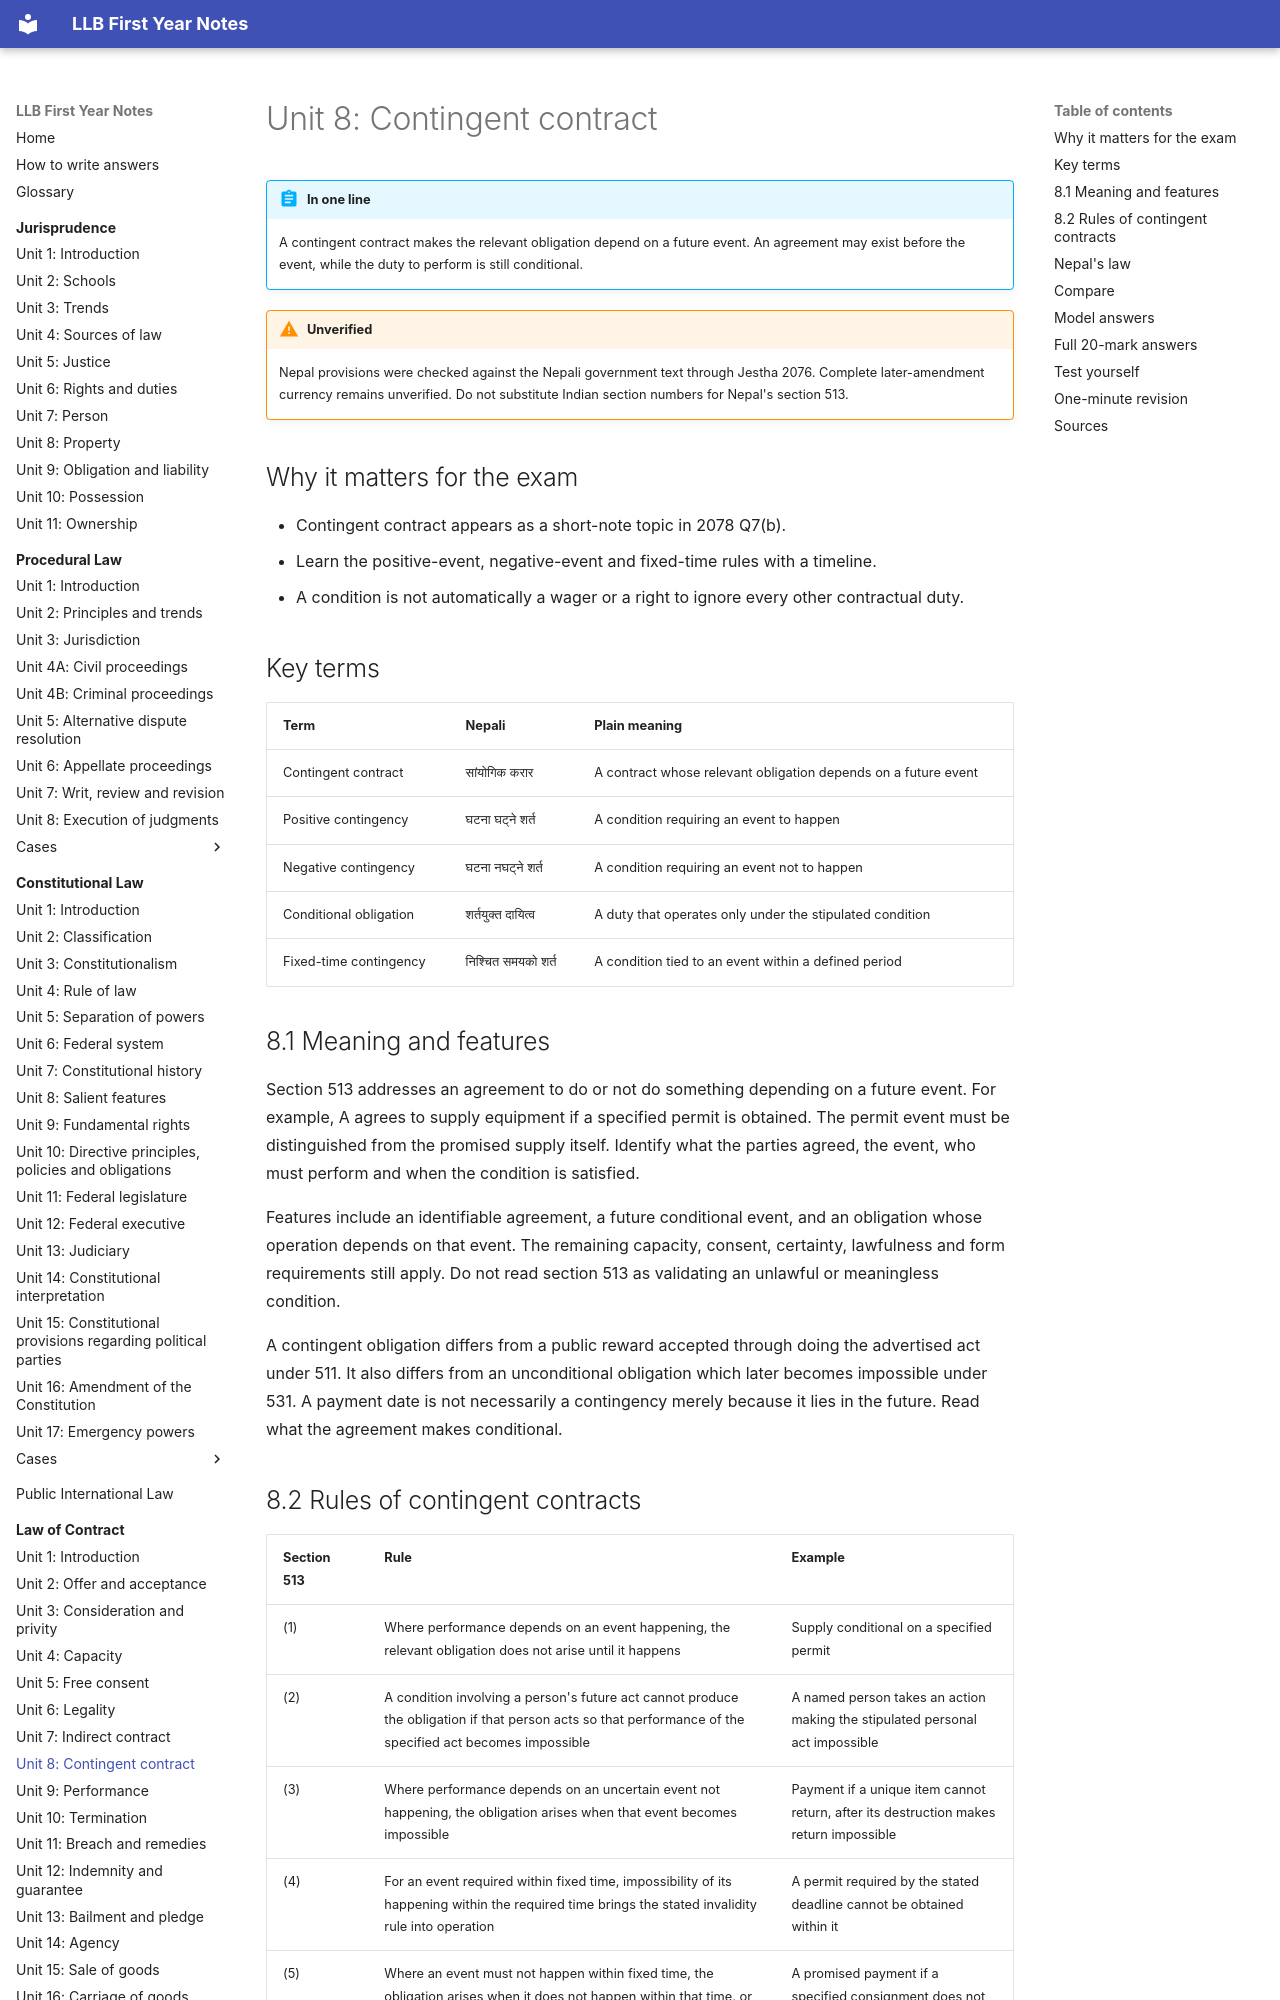

repository: amritghimire/llbnotes · page: law-of-contract/unit-08-contingent-contract/index.html · generator: mkdocs

# Unit 8: Contingent contract

!!! abstract "In one line"
    A contingent contract makes the relevant obligation depend on a future event. An agreement may exist before the event, while the duty to perform is still conditional.

!!! warning "Unverified"
    Nepal provisions were checked against the Nepali government text through Jestha 2076. Complete later-amendment currency remains unverified. Do not substitute Indian section numbers for Nepal's section 513.

## Why it matters for the exam

- Contingent contract appears as a short-note topic in 2078 Q7(b).
- Learn the positive-event, negative-event and fixed-time rules with a timeline.
- A condition is not automatically a wager or a right to ignore every other contractual duty.

## Key terms

| Term | Nepali | Plain meaning |
|---|---|---|
| Contingent contract | सांयोगिक करार | A contract whose relevant obligation depends on a future event |
| Positive contingency | घटना घट्ने शर्त | A condition requiring an event to happen |
| Negative contingency | घटना नघट्ने शर्त | A condition requiring an event not to happen |
| Conditional obligation | शर्तयुक्त दायित्व | A duty that operates only under the stipulated condition |
| Fixed-time contingency | निश्चित समयको शर्त | A condition tied to an event within a defined period |

## 8.1 Meaning and features

Section 513 addresses an agreement to do or not do something depending on a future event. For example, A agrees to supply equipment if a specified permit is obtained. The permit event must be distinguished from the promised supply itself. Identify what the parties agreed, the event, who must perform and when the condition is satisfied.

Features include an identifiable agreement, a future conditional event, and an obligation whose operation depends on that event. The remaining capacity, consent, certainty, lawfulness and form requirements still apply. Do not read section 513 as validating an unlawful or meaningless condition.

A contingent obligation differs from a public reward accepted through doing the advertised act under 511. It also differs from an unconditional obligation which later becomes impossible under 531. A payment date is not necessarily a contingency merely because it lies in the future. Read what the agreement makes conditional.

## 8.2 Rules of contingent contracts

| Section 513 | Rule | Example |
|---|---|---|
| (1) | Where performance depends on an event happening, the relevant obligation does not arise until it happens | Supply conditional on a specified permit |
| (2) | A condition involving a person's future act cannot produce the obligation if that person acts so that performance of the specified act becomes impossible | A named person takes an action making the stipulated personal act impossible |
| (3) | Where performance depends on an uncertain event not happening, the obligation arises when that event becomes impossible | Payment if a unique item cannot return, after its destruction makes return impossible |
| (4) | For an event required within fixed time, impossibility of its happening within the required time brings the stated invalidity rule into operation | A permit required by the stated deadline cannot be obtained within it |
| (5) | Where an event must not happen within fixed time, the obligation arises when it does not happen within that time, or when it becomes certain it will not happen within that time | A promised payment if a specified consignment does not arrive by the deadline |

Distinguish **not yet happened** from **cannot happen**. A late truck on Monday might still arrive before Friday. Its being late on Monday alone does not prove Friday's negative condition. Also distinguish absence of the condition from breach of an independent promise. If A separately promised to apply for the permit, failure to apply may raise another issue. Do not erase that independent promise simply because equipment delivery was conditional.

An event impossible from the outset raises sections 502 and 517, rather than a valid obligation waiting forever. A contingent contract is not automatically a wager: the underlying purpose may be a genuine lawful transaction. [Unit 6](unit-06-legality.md) explains why betting requires its separate legality analysis.

## Nepal's law

Section 513 is the main provision. Read it with 504–505 on valid formation, 515 on interpretation, 517 on initial invalidity and 531 on later impossibility. Avoid claiming a sixth subsection of 513: the checked text has five.
